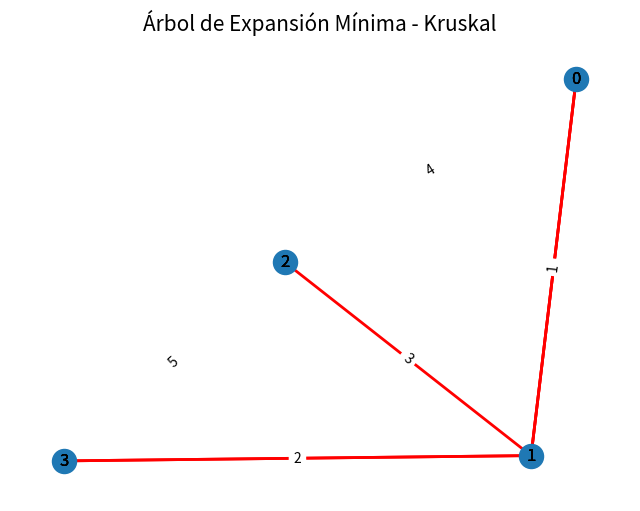

The matplotlib source for this figure:
import matplotlib.pyplot as plt
import networkx as nx
import numpy as np
import matplotlib.animation as animation

class UnionFind:
    def __init__(self, n):
        self.parent = list(range(n))
        self.rank = [0] * n

    def find(self, u):
        if self.parent[u] != u:
            self.parent[u] = self.find(self.parent[u])  # Path compression
        return self.parent[u]

    def union(self, u, v):
        root_u = self.find(u)
        root_v = self.find(v)
        
        if root_u != root_v:
            if self.rank[root_u] > self.rank[root_v]:
                self.parent[root_v] = root_u
            elif self.rank[root_u] < self.rank[root_v]:
                self.parent[root_u] = root_v
            else:
                self.parent[root_v] = root_u
                self.rank[root_u] += 1
            return True
        return False

def kruskal(n, edges, uf, G, ax, pos, edge_labels):
    mst = []
    edges = sorted(edges)
    edge_artists = []
    
    for weight, u, v in edges:
        if uf.union(u, v):
            mst.append((u, v, weight))
            edge = (u, v)
            edge_artists.append(edge)
            
            # Animate adding the edge to the graph
            nx.draw_networkx_edges(G, pos, edgelist=edge_artists, width=2, edge_color="red", ax=ax)
            nx.draw_networkx_labels(G, pos, ax=ax)
            nx.draw_networkx_edge_labels(G, pos, edge_labels=edge_labels, ax=ax)
            plt.draw()
            plt.pause(0.5)  # Pause to create animation effect

    return mst

# Example graph represented by a list of edges (weight, node1, node2)
edges = [
    (1, 0, 1), 
    (4, 0, 2),
    (3, 1, 2),
    (2, 1, 3),
    (5, 2, 3)
]

n = 4  # Number of nodes (0 to 3)

# Create a graph object
G = nx.Graph()
for weight, u, v in edges:
    G.add_edge(u, v, weight=weight)

# Create a UnionFind object
uf = UnionFind(n)

# Define positions for nodes (static)
pos = nx.spring_layout(G, seed=42)

# Get edge labels (weights)
edge_labels = nx.get_edge_attributes(G, 'weight')

# Set up the plot
fig, ax = plt.subplots(figsize=(8, 6))
ax.set_title("Árbol de Expansión Mínima - Kruskal", fontsize=15)
ax.axis("off")  # Hide axes

# Draw the initial graph
nx.draw_networkx_nodes(G, pos, ax=ax)
nx.draw_networkx_labels(G, pos, ax=ax)
nx.draw_networkx_edge_labels(G, pos, edge_labels=edge_labels, ax=ax)

# Run Kruskal's algorithm and animate the process
kruskal(n, edges, uf, G, ax, pos, edge_labels)

# Show the plot with animation
plt.show()
